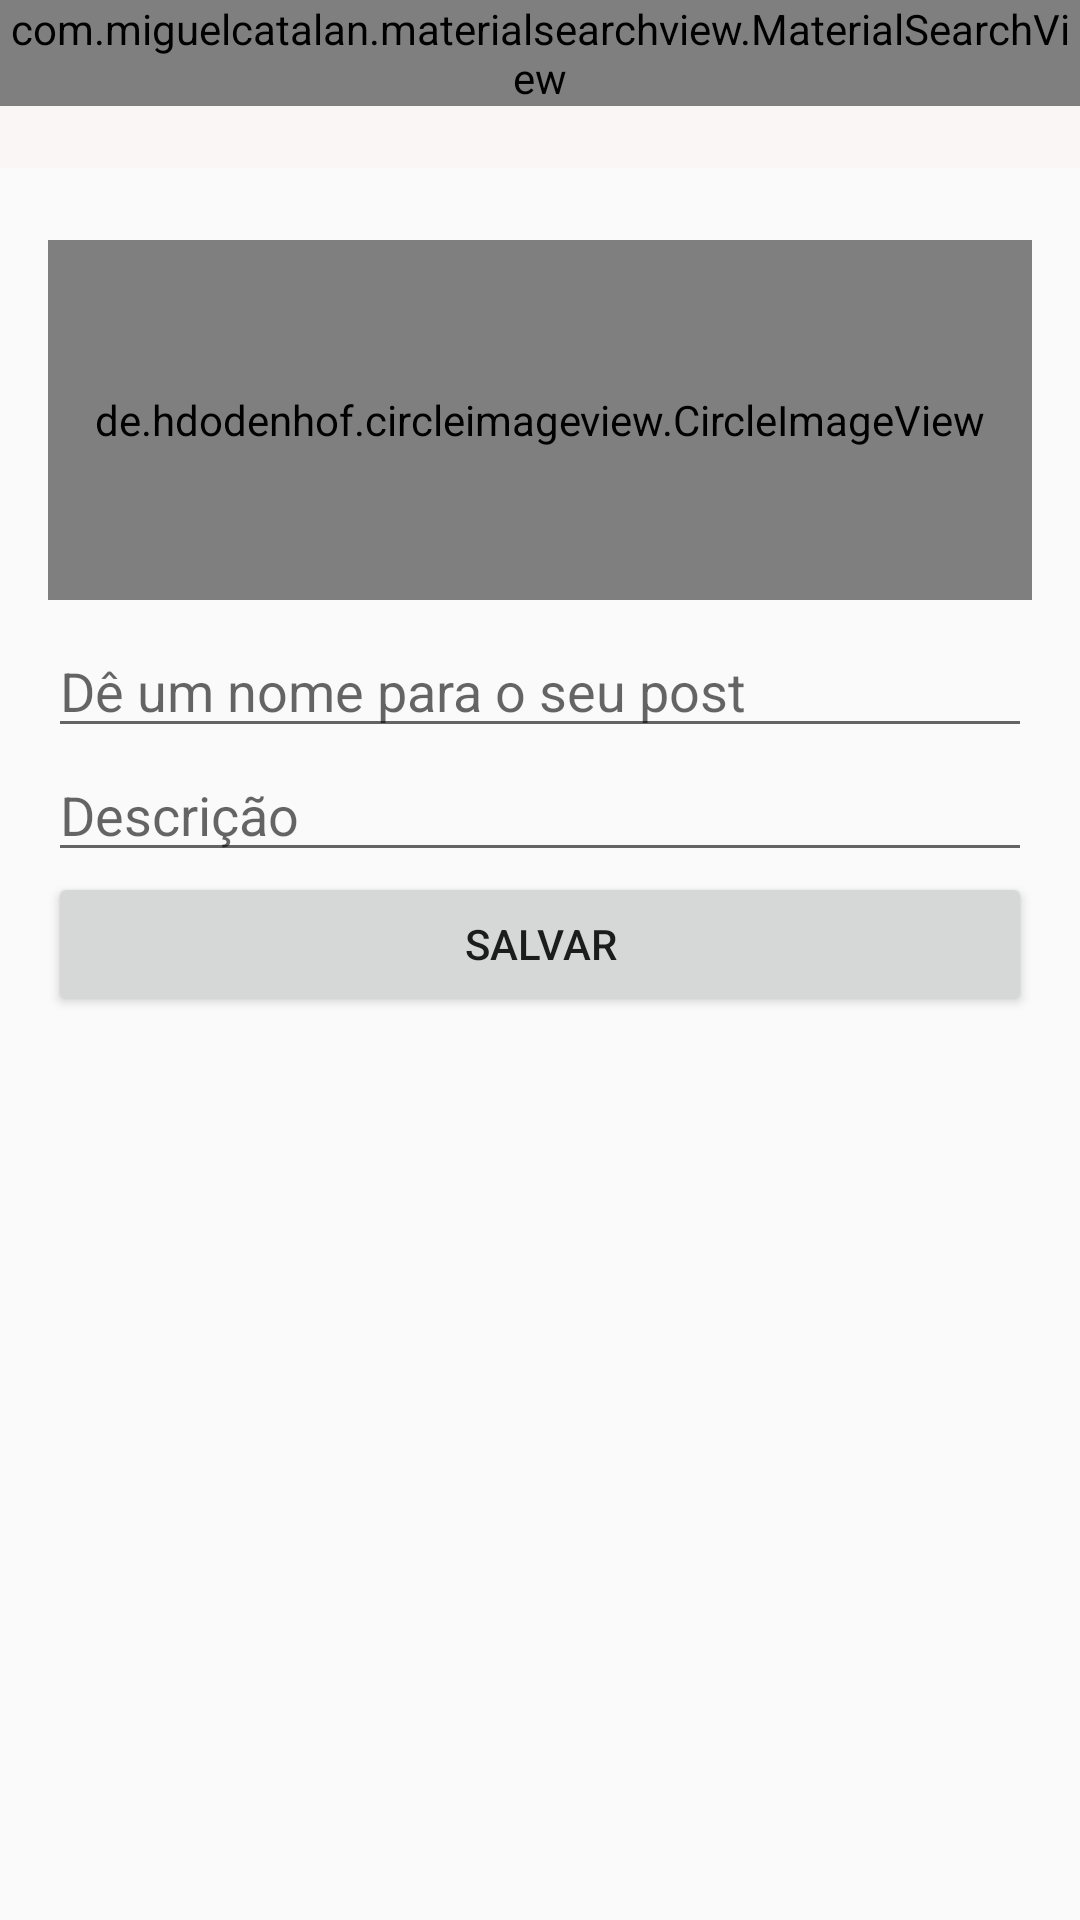

Write the Android layout XML for this screen, with the resource values it uses.
<!-- AndroidManifest.xml: application theme AppTheme -->
<!-- res/layout/activity_novo_produto_empresa.xml -->
<?xml version="1.0" encoding="utf-8"?>
<LinearLayout xmlns:android="http://schemas.android.com/apk/res/android"
    xmlns:app="http://schemas.android.com/apk/res-auto"
    xmlns:tools="http://schemas.android.com/tools"
    android:layout_width="match_parent"
    android:layout_height="match_parent"
    android:orientation="vertical"
    tools:context="activity.NovoProdutoEmpresaActivity">

    <include
        android:id="@+id/include"
        layout="@layout/toolbar"
        android:layout_width="match_parent"
        android:layout_height="wrap_content" />

    <LinearLayout
        android:layout_width="match_parent"
        android:layout_height="match_parent"
        android:orientation="vertical"
        android:padding="16dp">

        <de.hdodenhof.circleimageview.CircleImageView

            android:id="@+id/imagePostEmpresa"
            android:layout_width="match_parent"
            android:layout_height="120dp"
            android:layout_marginTop="8dp"
            android:layout_marginBottom="8dp"
            android:src="@drawable/perfil"
            app:civ_border_width="0dp" />

        <EditText
            android:id="@+id/editPostNome"
            android:layout_width="match_parent"
            android:layout_height="wrap_content"
            android:ems="10"
            android:hint="Dê um nome para o seu post"
            android:inputType="text"
            app:layout_constraintBottom_toBottomOf="parent"
            app:layout_constraintEnd_toEndOf="parent"
            app:layout_constraintTop_toTopOf="parent" />

        <EditText
            android:id="@+id/editPostDescricao"
            android:layout_width="match_parent"
            android:layout_height="wrap_content"
            android:ems="10"
            android:hint="Descrição"
            android:inputType="text"
            app:layout_constraintBottom_toBottomOf="parent"
            app:layout_constraintEnd_toEndOf="parent"
            app:layout_constraintStart_toStartOf="parent"
            app:layout_constraintTop_toTopOf="parent"
            app:layout_constraintVertical_bias="0.574" />

        <Button
            android:id="@+id/buttonAcessoPost"
            android:layout_width="match_parent"
            android:layout_height="wrap_content"
            android:layout_marginBottom="80dp"
            android:onClick="validarDadosPost"
            android:text="@string/salvar"
            app:layout_constraintBottom_toBottomOf="parent"
            app:layout_constraintEnd_toEndOf="parent"
            app:layout_constraintHorizontal_bias="0.0"
            app:layout_constraintStart_toStartOf="parent"
            app:layout_constraintTop_toBottomOf="@+id/linearLayoutTipoUsuario"
            app:layout_constraintVertical_bias="0.577" />

    </LinearLayout>

</LinearLayout>
<!-- res/layout/toolbar.xml (included above) -->
<?xml version="1.0" encoding="utf-8"?>
<FrameLayout xmlns:android="http://schemas.android.com/apk/res/android"
    android:layout_width="wrap_content"
    android:layout_height="wrap_content">

    <TextView
        android:id="@+id/textView6"
        android:layout_width="wrap_content"
        android:layout_height="wrap_content"
        android:text="@string/textview" />

    <androidx.appcompat.widget.Toolbar
        android:id="@+id/toolbar"
        android:layout_width="match_parent"
        android:layout_height="wrap_content"
        android:background="?attr/colorPrimary"
        android:minHeight="?attr/actionBarSize"
        android:theme="?attr/actionBarTheme" />

    <com.miguelcatalan.materialsearchview.MaterialSearchView
        android:id="@+id/materialSearchView"
        android:layout_width="match_parent"
        android:layout_height="wrap_content" />
</FrameLayout>
<!-- resources referenced by this layout -->
<resources>
  <string name="salvar">Salvar</string>
  <string name="textview">TextView</string>
  <style name="AppTheme" parent="Theme.AppCompat.Light.NoActionBar">
          
          <item name="colorPrimary">#FFFAF6F6</item>
          <item name="colorPrimaryDark">@color/colorPrimaryDark</item>
          <item name="colorAccent">@color/colorAccent</item>
      </style>
  <!-- not gathered from this repository: default colours our renderer supplied (Android Studio template values) -->
  <color name="colorPrimaryDark">#FF3700B3</color>
  <color name="colorAccent">#FF03DAC5</color>
</resources>
